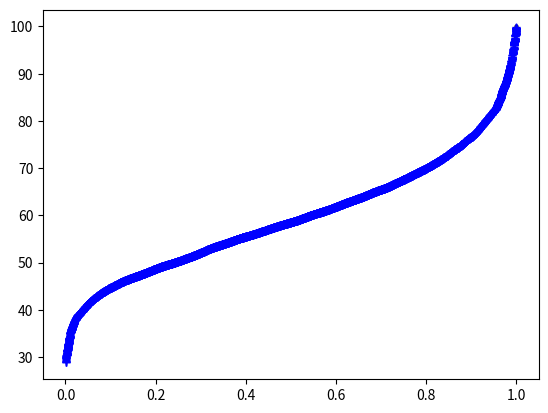

Python code for this plot:
# coding: utf-8

import numpy as np
from scipy.interpolate import CubicSpline
np.random.seed(993869)

######### Histogram data
TimeBins=np.arange(start=30, stop=101, step=1)
ReactionLineTime=.5

RunnerDist=np.array([15,18,20,17,18,18,31,40,45,72,96,88,109,131,155,192,207,270,281,263,326,298,268,240,309,296,346,
                     313,323,347,286,325,281,274,291,252,285,220,220,207,213,180,172,145,140,151,112,145,96,85,85,87,85,73,42,47,
                     27,39,45,31,28,29,24,21,15,21,14,17,14,12,12])
'''
RunnerDist=np.array([5,8,10,12,13,18,31,40,45,72,96,88,109,131,155,
          194,209,270,283,265,328,298,268,240,309,296,346,313,
            323,347,286,325,281,274,291,252,285,220,220,207,213,
            180,172,145,140,151,112,145,96,85,85,87,85,73,42,47,
            27,39,45,31,28,29,24,21,20,24,18,21,17,15,20])
'''

#HistGroup=np.array(list(zip(TimeBins,RunnerDist)))

AcumulatedRelativeRunnerDist=np.cumsum(RunnerDist/np.sum(RunnerDist))

def inversepseudosigmoid(number,lnumber,ldist,ninwaves,wavedelays):

    RandDist=np.random.uniform(0,1,size=(number,))
    AvgTimes=CubicSpline(AcumulatedRelativeRunnerDist,TimeBins)(RandDist)
    AvgTimes=np.sort(AvgTimes) # The Fastest are in the first Lines

    InitPositions=np.zeros(number)
    WaveDelays=np.zeros(number)
    ninwaves=np.array(ninwaves)
    wavedelays=np.array(wavedelays)

    assert len(wavedelays)==len(ninwaves),'wave delays and number of waves do not match'
    assert number==ninwaves.sum(),'number of runners in waves do not match'
    nwaves=len(wavedelays)
    assert number==ninwaves.sum(), 'Sum of Waves not matching number of runners'

    #Generate soft mixture of the runners thru waves


    itemcount=0
    for nwave,nrunners in enumerate(ninwaves):
        linecounter=0
        for i in range(nrunners):
            if (i+1)%lnumber==0:
                linecounter+=1
            InitPositions[i+itemcount]=-linecounter*ldist
            WaveDelays[i+itemcount]=wavedelays[nwave]+linecounter*ReactionLineTime
        itemcount+=nrunners

    return AvgTimes, RandDist,InitPositions, WaveDelays




def inversepseudosigmoid2(number,lnumber,ldist,ninwaves,wavedelays):
    assert len(ninwaves)==3, "Wrong function"
    # w1=[0.8,0.05,0.15]
    # w2=[0.15,0.1,0.75]
    # w3=[0.15,0.1,0.75]


    RD1=np.random.uniform(0,1./3.,size=(int(80*ninwaves[0]/100),))
    RD2=np.random.uniform(1./3.,2./3,size=(int(5*ninwaves[0]/100),))
    RD3=np.random.uniform(2./3.,1,size=(int(15*ninwaves[0]/100),))

    RD4=np.random.uniform(0,1./3.,size=(int(5*ninwaves[1]/100),))
    RD5=np.random.uniform(1./3.,2./3,size=(int(80*ninwaves[1]/100),))
    RD6=np.random.uniform(2./3.,1,size=(int(15*ninwaves[1]/100),))

    RD7=np.random.uniform(0,1./3.,size=(int(15*ninwaves[2]/100),))
    RD8=np.random.uniform(1./3.,2./3,size=(int(10*ninwaves[2]/100),))
    RD9=np.random.uniform(2./3.,1,size=(int(75*ninwaves[2]/100)+5,))


    W1=np.concatenate((RD1,RD2,RD3),axis=None)
    W1=np.random.permutation(W1)
    W2=np.concatenate((RD4,RD5,RD6),axis=None)
    W2=np.random.permutation(W2)
    W3=np.concatenate((RD7,RD8,RD9),axis=None)
    W3=np.random.permutation(W3)

    RandDist=np.concatenate((W1,W2,W3),axis=None)

    AvgTimes=CubicSpline(AcumulatedRelativeRunnerDist,TimeBins)(RandDist)
    print(len(AvgTimes))



    #AvgTimes=np.sort(AvgTimes) # The Fastest are in the first Lines

    InitPositions=np.zeros(number)
    WaveDelays=np.zeros(number)
    ninwaves=np.array(ninwaves)
    wavedelays=np.array(wavedelays)

    assert len(wavedelays)==len(ninwaves),'wave delays and number of waves do not match'
    assert number==ninwaves.sum(),'number of runners in waves do not match'
    nwaves=len(wavedelays)
    assert number==ninwaves.sum(), 'Sum of Waves not matching number of runners'

    #Generate soft mixture of the runners thru waves


    itemcount=0
    for nwave,nrunners in enumerate(ninwaves):
        linecounter=0
        for i in range(nrunners):
            if (i+1)%lnumber==0:
                linecounter+=1
            InitPositions[i+itemcount]=-linecounter*ldist+0.30*np.random.random_sample()-0.15
            WaveDelays[i+itemcount]=wavedelays[nwave]+linecounter*ReactionLineTime
        itemcount+=nrunners

    return AvgTimes, RandDist,InitPositions, WaveDelays



if __name__== '__main__':
    import matplotlib.pyplot as plt
    acp=AcumulatedRelativeRunnerDist
    plt.plot(TimeBins,acp)
    plt.show()
    plt.clf()
    plt.plot(acp,TimeBins,'ko',ms=2.)
    plt.plot(acp,CubicSpline(acp,TimeBins)(acp),'r-',lw=0.5)
    AvgTimes,RandDist,_,_=inversepseudosigmoid2(10000,10,0.5,[3333,3333,3334],[0,360,720])
    plt.plot(RandDist, AvgTimes,'b+')
    plt.show()
    print(AvgTimes)
